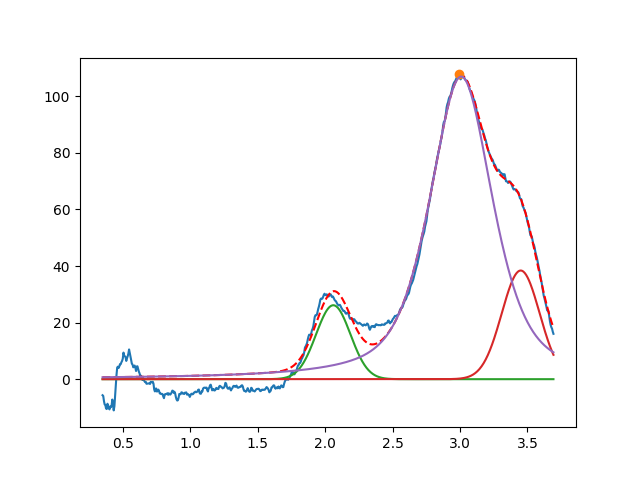

Values plotted in this chart, from the file beside it:
2.060397798361381927e+00, 2.613401188421375210e+01, 2.999999999999999334e-01, 9.999999999999961142e-01
3.450000000000203570e+00, 3.840027302983516932e+01, 3.307218518239544713e-01, 9.999999999894346736e-01
3.008788527244464550e+00, 1.069511081839123534e+02, 5.547676092525067881e-01, 4.149123378896888426e-01
